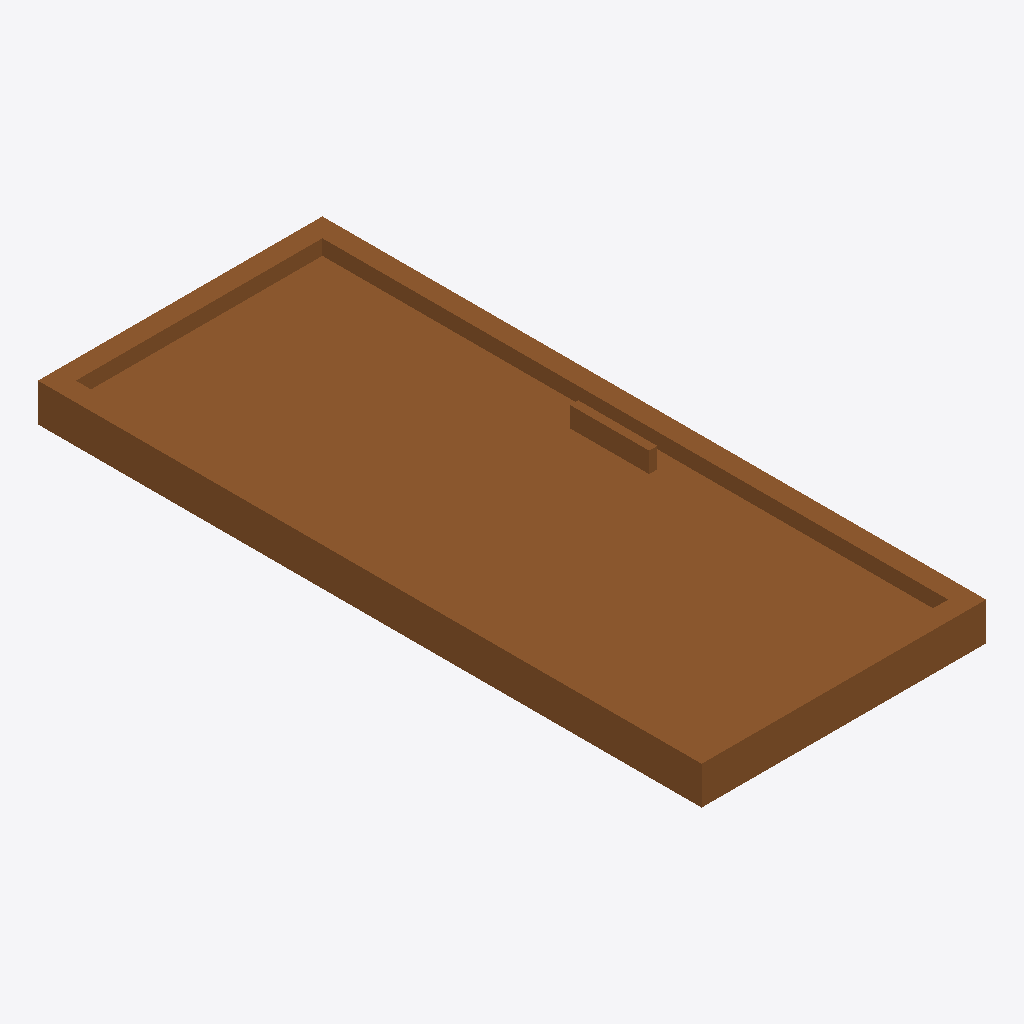
Isometric view of an IFC building model (IFC-SPF (STEP), schema IFC4, length unit millimetre), seen from the south-west, elements coloured by IFC class: 1 door (brown).
Extent 0.9 m × 2.1 m × 0.2 m (x, y, z). Storeys (1): Storey at 0.00 m. Elements (1): 1 IfcDoor.

HEADER;
FILE_DESCRIPTION(('ViewDefinition [CoordinationView]'),'2;1');
FILE_NAME('','2026-06-26T02:55:00',(''),(''),'IfcOpenShell 0.8.5-1c5b825','IfcOpenShell 0.8.5-1c5b825','');
FILE_SCHEMA(('IFC4'));
ENDSEC;
DATA;
#17=IFCPROJECT('2yQqzLHHrA1vqxFSGu4saF',#16,'FormX Door Golden Templates v2',$,$,$,$,(#10),#5);
#23=IFCSITE('17kaJVtTD5ThEpiUYiaW5j',#16,'Site',$,$,#22,$,$,.ELEMENT.,$,$,$,$,$);
#29=IFCBUILDING('19K5FCSV96o8lb6I80doZS',#16,'Building',$,$,#28,$,$,.ELEMENT.,$,$,$);
#35=IFCBUILDINGSTOREY('1iMJoWQgvFDBLtPTl0YkUl',#16,'Storey',$,$,#34,$,$,.ELEMENT.,$);
#94=IFCDOOR('0X9G3oPH116h471hlk9LI3',#16,'DOOR_SHOWER','Shower door — single glazed leaf in a slim frame',$,#93,#85,$,2100.0,900.0,.DOOR.,.SINGLE_SWING_LEFT.,$);
ENDSEC;
